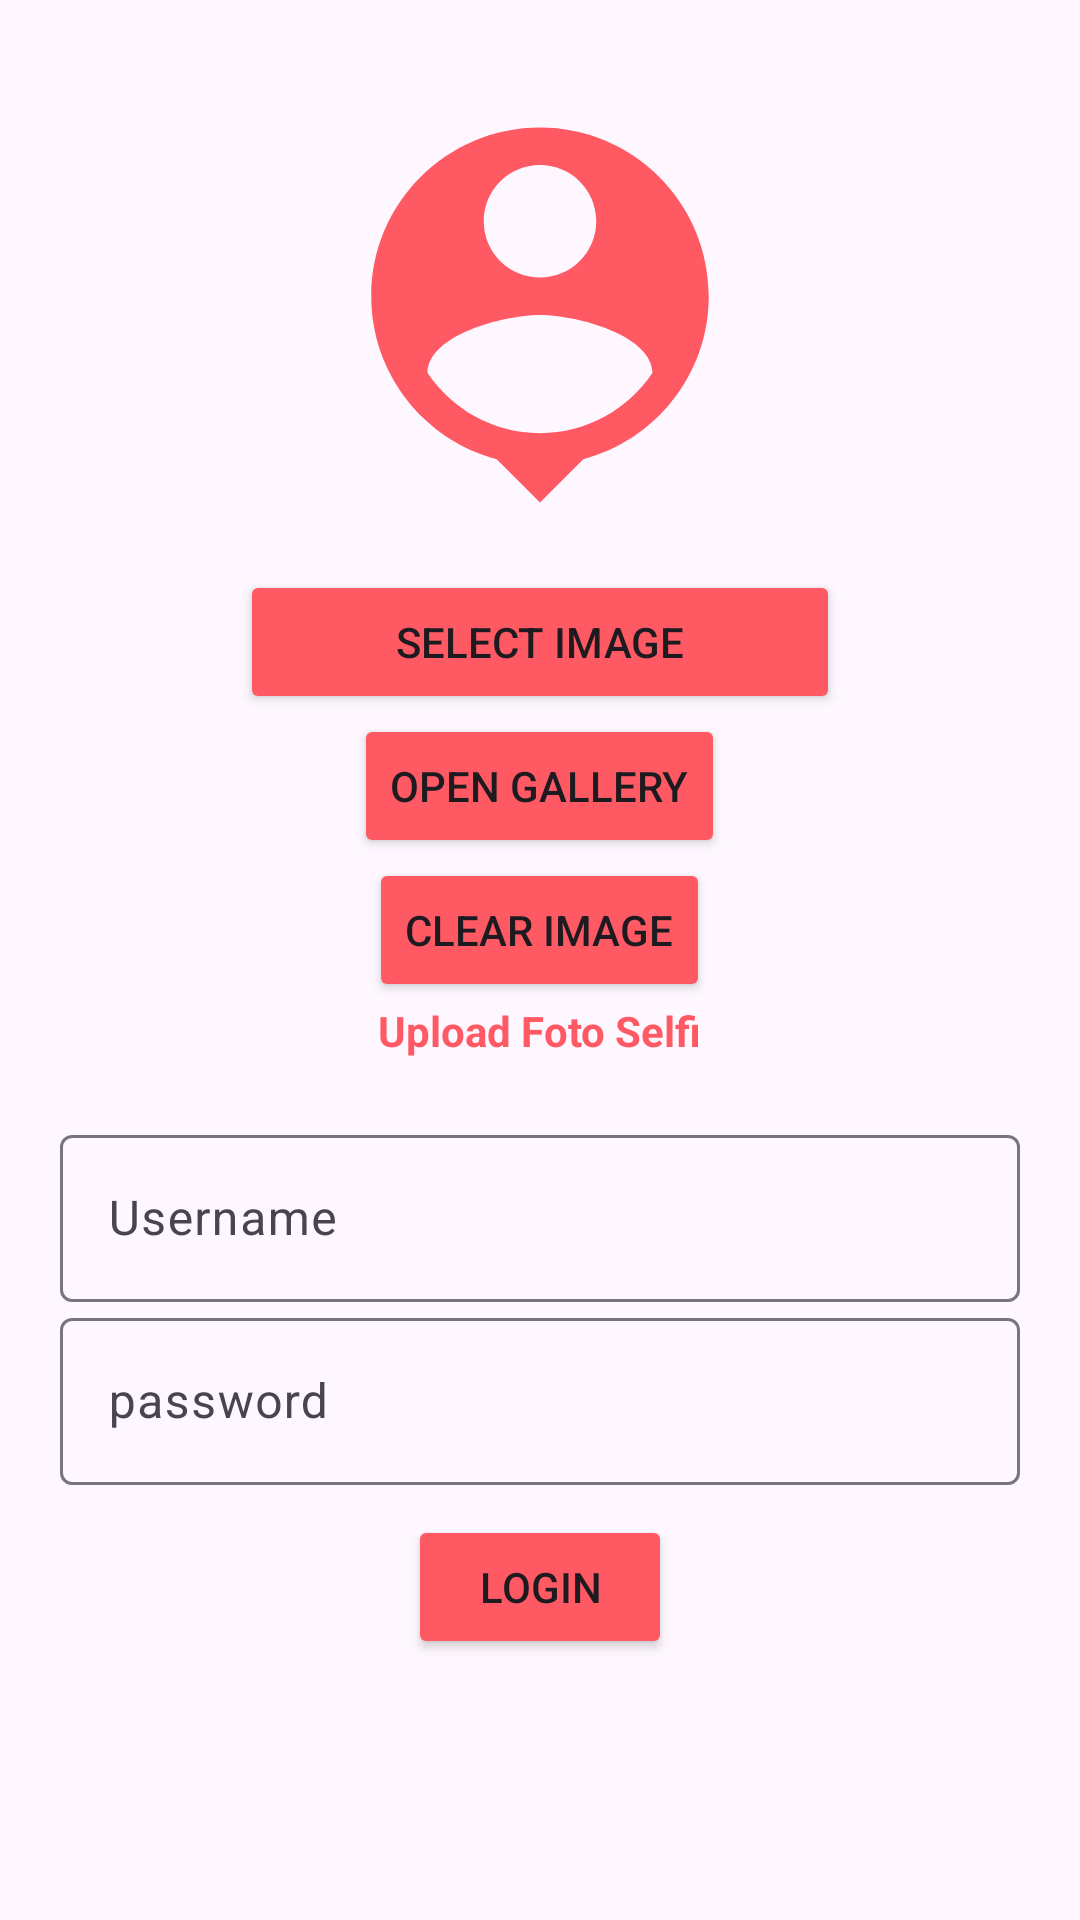

Here is an Android app screen rendered from its layout file. Give the layout XML and the strings, colors and styles it references.
<!-- AndroidManifest.xml: application theme Theme.AdminStore_KElompo_7 -->
<!-- res/layout/activity_login_admin.xml -->
<?xml version="1.0" encoding="utf-8"?>
<ScrollView xmlns:android="http://schemas.android.com/apk/res/android"
    xmlns:app="http://schemas.android.com/apk/res-auto"
    xmlns:tools="http://schemas.android.com/tools"
    android:layout_width="match_parent"
    android:layout_height="match_parent"
    android:gravity="center"
    android:padding="10dp"
    android:orientation="vertical"
    tools:context=".LoginAdmin">
    <LinearLayout
        android:layout_width="match_parent"
        android:layout_height="match_parent"
        android:gravity="center"
        android:padding="10dp"
        android:orientation="vertical">



        <ImageView
            android:id="@+id/uploadfotoLogin"
            android:layout_gravity="center"
            android:layout_width="150dp"
            android:layout_height="150dp"
            android:layout_marginTop="10dp"
            android:scaleType="fitXY"
            android:src="@drawable/login" />
        <Button
            android:id="@+id/btnCapture"
            android:layout_marginTop="10dp"
            android:layout_width="200dp"
            android:layout_height="wrap_content"
            android:text="Select Image"
            android:layout_gravity="center"
            android:backgroundTint="@color/warna_utama"
            android:onClick="foto"/>
        <Button
            android:id="@+id/btnGallery"
            android:layout_width="wrap_content"
            android:layout_height="wrap_content"
            android:backgroundTint="@color/warna_utama"

            android:layout_gravity="center"
            android:text="Open Gallery" />
        <Button
            android:id="@+id/btnClear"
            android:layout_width="wrap_content"
            android:layout_height="wrap_content"
            android:backgroundTint="@color/warna_utama"

            android:layout_gravity="center"
            android:text="Clear Image" />
        <TextView
            android:layout_width="wrap_content"
            android:layout_height="wrap_content"
            android:textStyle="bold"

            android:text="Upload Foto Selfi"
            android:textColor="@color/warna_utama"
            android:layout_marginBottom="20dp"
            android:layout_gravity="center"/>

        <com.google.android.material.textfield.TextInputLayout
            android:layout_width="match_parent"
            android:layout_height="wrap_content">
            <com.google.android.material.textfield.TextInputEditText
                android:layout_width="match_parent"
                android:layout_height="wrap_content"
                android:id="@+id/username"
                android:textColor="@color/warna_utama"
                android:hint="Username"/>
        </com.google.android.material.textfield.TextInputLayout>


        <com.google.android.material.textfield.TextInputLayout
            android:layout_width="match_parent"
            android:layout_height="wrap_content">
            <com.google.android.material.textfield.TextInputEditText
                android:layout_width="match_parent"
                android:layout_height="wrap_content"
                android:id="@+id/password"
                android:textColor="@color/warna_utama"
                android:textColorHint="@color/warna_utama"
                android:hint="password"/>
        </com.google.android.material.textfield.TextInputLayout>

        <ProgressBar
            android:id="@+id/progressBar"
            android:visibility="gone"
            android:layout_width="wrap_content"
            android:layout_height="wrap_content"/>

        <Button
            android:layout_width="wrap_content"
            android:layout_height="wrap_content"
            android:layout_marginTop="10dp"
            android:id="@+id/btn_login"
            android:backgroundTint="@color/warna_utama"
            android:text="login"/>
    </LinearLayout>

</ScrollView>
<!-- resources referenced by this layout -->
<resources>
  <color name="warna_utama">#FF5964</color>
  <!-- drawable login (drawable) -->
  <vector android:height="24dp" android:tint="#FF5964"
      android:viewportHeight="24" android:viewportWidth="24"
      android:width="24dp" xmlns:android="http://schemas.android.com/apk/res/android">
      <path android:fillColor="@android:color/white" android:pathData="M12,2c-4.97,0 -9,4.03 -9,9 0,4.17 2.84,7.67 6.69,8.69L12,22l2.31,-2.31C18.16,18.67 21,15.17 21,11c0,-4.97 -4.03,-9 -9,-9zM12,4c1.66,0 3,1.34 3,3s-1.34,3 -3,3 -3,-1.34 -3,-3 1.34,-3 3,-3zM12,18.3c-2.5,0 -4.71,-1.28 -6,-3.22 0.03,-1.99 4,-3.08 6,-3.08 1.99,0 5.97,1.09 6,3.08 -1.29,1.94 -3.5,3.22 -6,3.22z"/>
  </vector>
  <style name="Theme.AdminStore_KElompo_7" parent="Base.Theme.AdminStore_KElompo_7" />
  <style name="Base.Theme.AdminStore_KElompo_7" parent="Theme.Material3.DayNight.NoActionBar">
          
          
      </style>
</resources>
